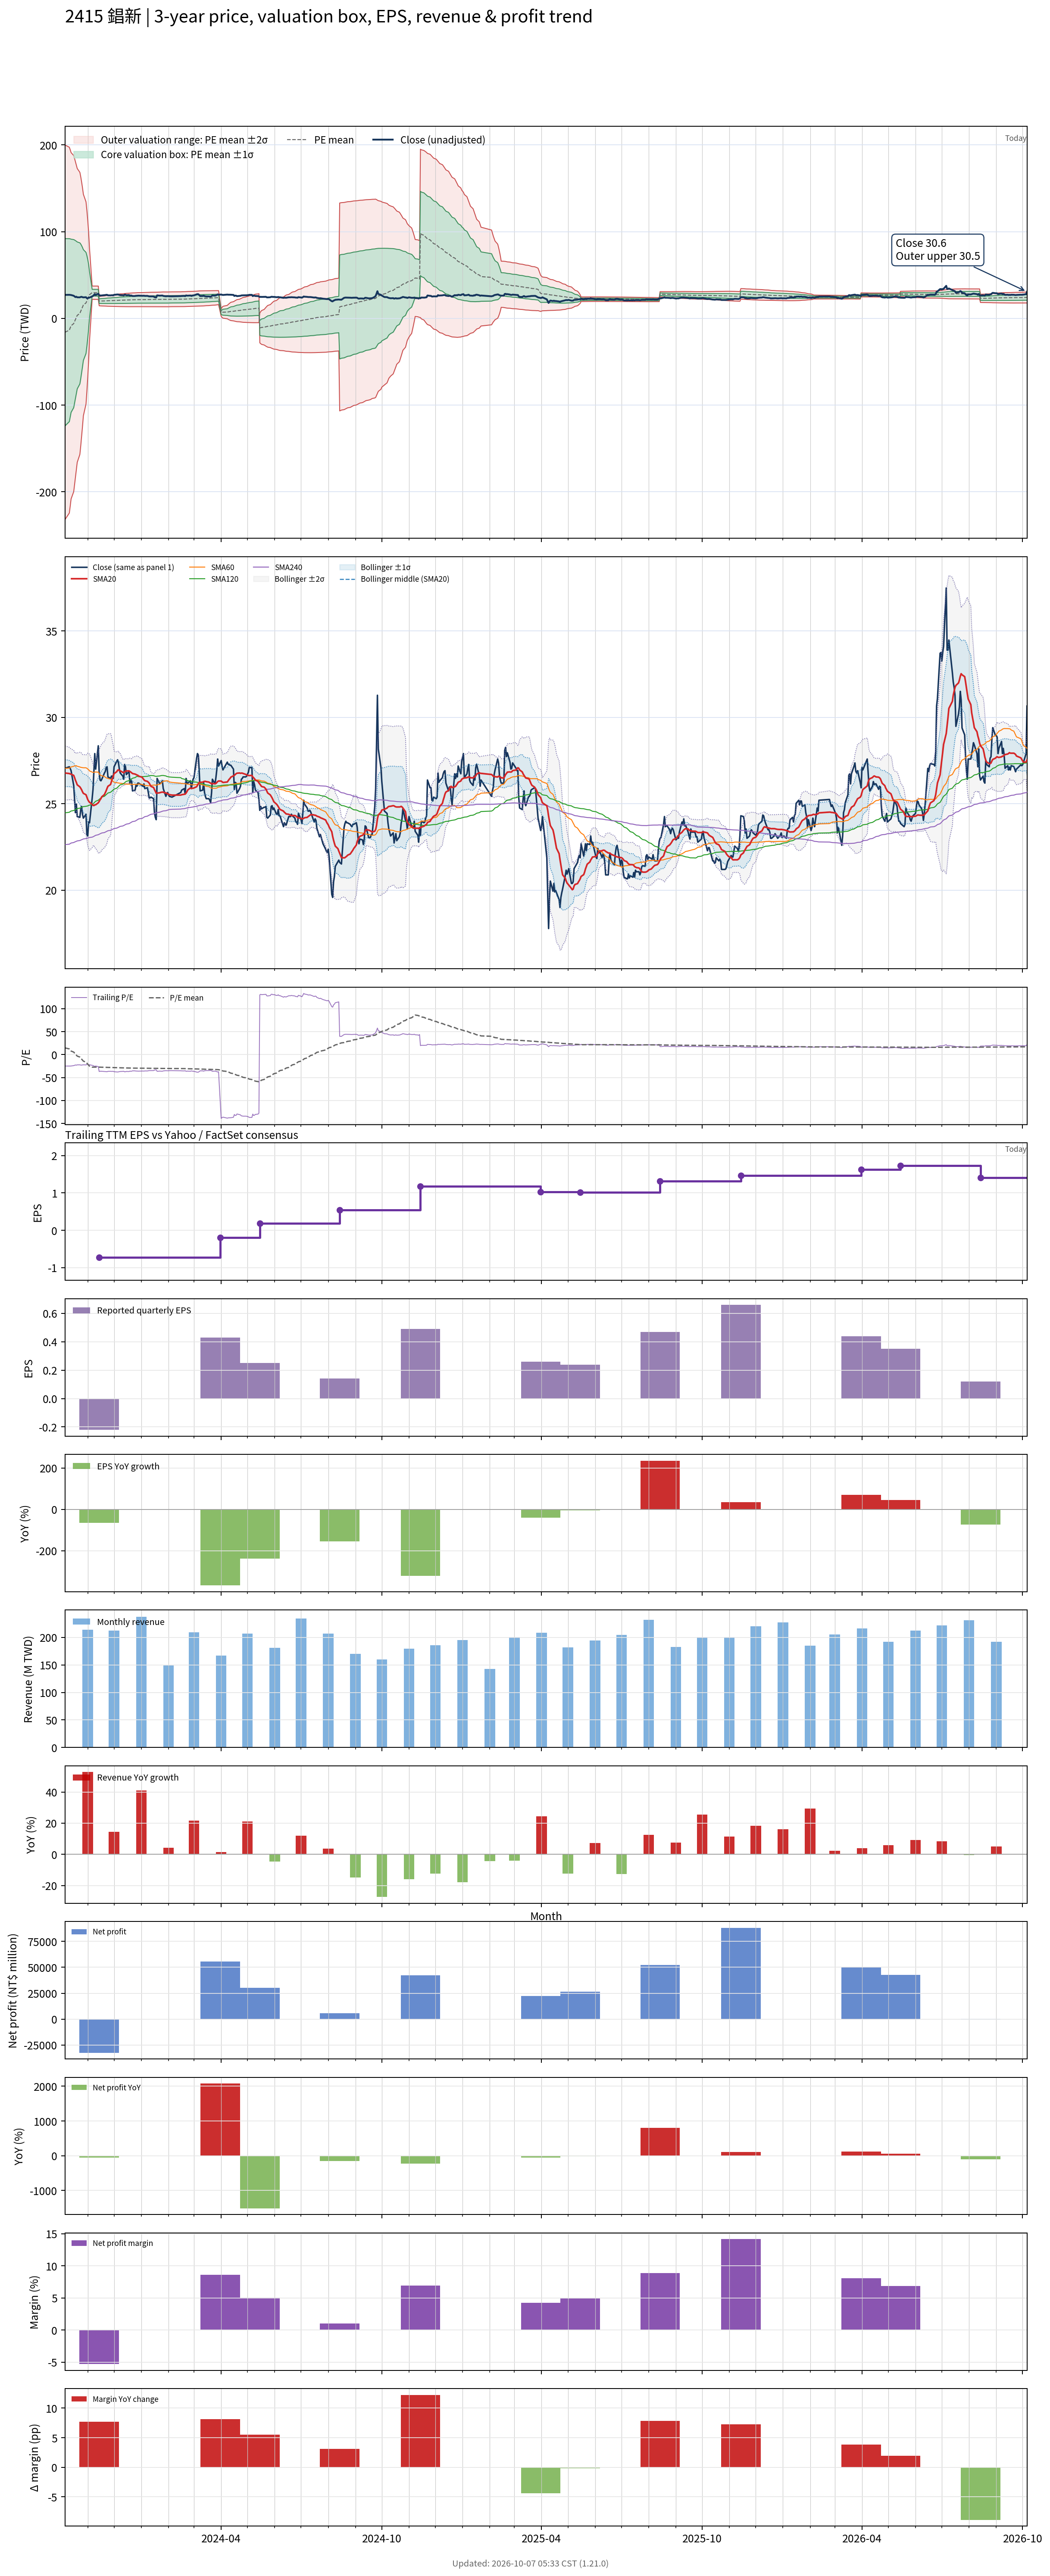

The data file committed next to this chart (first rows):
# chart-version: skill-stock-dynamic-val…
date, close, available_date, period_end, eps, ttm_eps, pe, pe_mean, pe_std, price_m2, price_m1, price_mean, price_p1, price_p2, forward_eps, forward_pe, forward_pe_mean, forward_pe_std, forward_price_m2, forward_price_m1, forward_price_mean, forward_price_p1, forward_price_p2, sma20
2023-10-06, 27.05, 2023-08-14, 2023-06-30, -0.25, -1.089, -24.83, 14.77, 99.18, 199.9, 91.93, -16.08, -124.1, -232.1, , , , , , , , , , 26.77
2023-10-11, 27.14, 2023-08-14, 2023-06-30, -0.25, -1.089, -24.92, 12.47, 96.82, 197.3, 91.86, -13.58, -119, -224.5, , , , , , , , , , 26.75
2023-10-12, 27.05, 2023-08-14, 2023-06-30, -0.25, -1.089, -24.83, 10.17, 94.35, 194.4, 91.68, -11.07, -113.8, -216.6, , , , , , , , , , 26.72
2023-10-13, 26.91, 2023-08-14, 2023-06-30, -0.25, -1.089, -24.71, 7.841, 91.68, 191.1, 91.3, -8.539, -108.4, -208.2, , , , , , , , , , 26.71
2023-10-16, 26.05, 2023-08-14, 2023-06-30, -0.25, -1.089, -23.93, 5.554, 88.96, 187.7, 90.83, -6.048, -102.9, -199.8, , , , , , , , , , 26.64
2023-10-17, 25.25, 2023-08-14, 2023-06-30, -0.25, -1.089, -23.18, 3.323, 86.23, 184.2, 90.29, -3.619, -97.53, -191.4, , , , , , , , , , 26.51
2023-10-18, 24.48, 2023-08-14, 2023-06-30, -0.25, -1.089, -22.48, 1.119, 83.42, 180.5, 89.62, -1.219, -92.06, -182.9, , , , , , , , , , 26.35
2023-10-19, 24.98, 2023-08-14, 2023-06-30, -0.25, -1.089, -22.93, -1.014, 80.66, 176.8, 88.95, 1.104, -86.74, -174.6, , , , , , , , , , 26.23
2023-10-20, 24.25, 2023-08-14, 2023-06-30, -0.25, -1.089, -22.27, -3.133, 77.78, 172.8, 88.11, 3.411, -81.29, -166, , , , , , , , , , 26.09
2023-10-23, 24.21, 2023-08-14, 2023-06-30, -0.25, -1.089, -22.23, -5.268, 74.67, 168.4, 87.05, 5.737, -75.58, -156.9, , , , , , , , , , 25.97
2023-10-24, 24.66, 2023-08-14, 2023-06-30, -0.25, -1.089, -22.64, -7.444, 71.23, 163.3, 85.68, 8.107, -69.47, -147, , , , , , , , , , 25.9
2023-10-25, 24.84, 2023-08-14, 2023-06-30, -0.25, -1.089, -22.81, -9.684, 67.31, 157.2, 83.85, 10.55, -62.76, -136.1, , , , , , , , , , 25.81
2023-10-26, 24.39, 2023-08-14, 2023-06-30, -0.25, -1.089, -22.4, -11.9, 63.16, 150.5, 81.74, 12.96, -55.82, -124.6, , , , , , , , , , 25.69
2023-10-27, 24.16, 2023-08-14, 2023-06-30, -0.25, -1.089, -22.19, -14.11, 58.62, 143.1, 79.21, 15.37, -48.47, -112.3, , , , , , , , , , 25.6
2023-10-30, 24.39, 2023-08-14, 2023-06-30, -0.25, -1.089, -22.4, -16.35, 53.53, 134.4, 76.1, 17.8, -40.5, -98.8, , , , , , , , , , 25.52
2023-10-31, 23.22, 2023-08-14, 2023-06-30, -0.25, -1.089, -21.32, -18.57, 47.82, 124.4, 72.3, 20.22, -31.86, -83.94, , , , , , , , , , 25.38
2023-11-01, 23.13, 2023-08-14, 2023-06-30, -0.25, -1.089, -21.24, -20.74, 41.48, 112.9, 67.76, 22.59, -22.58, -67.75, , , , , , , , , , 25.24
2023-11-02, 23.94, 2023-08-14, 2023-06-30, -0.25, -1.089, -21.98, -22.91, 33.99, 98.98, 61.96, 24.94, -12.07, -49.09, , , , , , , , , , 25.15
2023-11-03, 23.89, 2023-08-14, 2023-06-30, -0.25, -1.089, -21.94, -25.03, 24.51, 80.64, 53.95, 27.26, 0.5683, -26.12, , , , , , , , , , 25.09
2023-11-06, 25.29, 2023-08-14, 2023-06-30, -0.25, -1.089, -23.22, -27.21, 3.503, 37.26, 33.45, 29.63, 25.82, 22, , , , , , , , , , 24.96
2023-11-07, 25.83, 2023-08-14, 2023-06-30, -0.25, -1.089, -23.72, -27.18, 3.517, 37.26, 33.43, 29.6, 25.77, 21.94, , , , , , , , , , 24.9
2023-11-08, 26.86, 2023-08-14, 2023-06-30, -0.25, -1.089, -24.67, -27.16, 3.525, 37.26, 33.42, 29.58, 25.74, 21.9, , , , , , , , , , 24.89
2023-11-09, 27.9, 2023-08-14, 2023-06-30, -0.25, -1.089, -25.62, -27.15, 3.527, 37.25, 33.41, 29.57, 25.73, 21.88, , , , , , , , , , 24.93
2023-11-10, 27, 2023-08-14, 2023-06-30, -0.25, -1.089, -24.79, -27.13, 3.534, 37.24, 33.39, 29.55, 25.7, 21.85, , , , , , , , , , 24.94
2023-11-13, 28.35, 2023-08-14, 2023-06-30, -0.25, -1.089, -26.03, -27.12, 3.535, 37.24, 33.39, 29.54, 25.69, 21.84, , , , , , , , , , 25.05
2023-11-14, 26.82, 2023-11-14, 2023-09-30, -0.22, -0.729, -36.79, -27.21, 3.644, 25.15, 22.49, 19.83, 17.18, 14.52, , , , , , , , , , 25.13
2023-11-15, 26.37, 2023-11-14, 2023-09-30, -0.22, -0.729, -36.17, -27.28, 3.734, 25.33, 22.61, 19.89, 17.17, 14.45, , , , , , , , , , 25.22
2023-11-16, 26.32, 2023-11-14, 2023-09-30, -0.22, -0.729, -36.11, -27.36, 3.82, 25.51, 22.73, 19.94, 17.16, 14.38, , , , , , , , , , 25.29
2023-11-17, 26.41, 2023-11-14, 2023-09-30, -0.22, -0.729, -36.23, -27.44, 3.905, 25.69, 22.85, 20, 17.15, 14.31, , , , , , , , , , 25.4
2023-11-20, 26.77, 2023-11-14, 2023-09-30, -0.22, -0.729, -36.73, -27.52, 3.995, 25.89, 22.97, 20.06, 17.15, 14.24, , , , , , , , , , 25.53
2023-11-21, 26.86, 2023-11-14, 2023-09-30, -0.22, -0.729, -36.85, -27.6, 4.085, 26.08, 23.1, 20.12, 17.14, 14.17, , , , , , , , , , 25.64
2023-11-22, 27.09, 2023-11-14, 2023-09-30, -0.22, -0.729, -37.16, -27.69, 4.177, 26.27, 23.23, 20.18, 17.14, 14.09, , , , , , , , , , 25.75
2023-11-23, 27.14, 2023-11-14, 2023-09-30, -0.22, -0.729, -37.22, -27.77, 4.266, 26.46, 23.35, 20.24, 17.13, 14.02, , , , , , , , , , 25.89
2023-11-24, 26.55, 2023-11-14, 2023-09-30, -0.22, -0.729, -36.42, -27.85, 4.338, 26.63, 23.46, 20.3, 17.14, 13.98, , , , , , , , , , 26.01
2023-11-27, 26.46, 2023-11-14, 2023-09-30, -0.22, -0.729, -36.3, -27.92, 4.406, 26.78, 23.57, 20.36, 17.14, 13.93, , , , , , , , , , 26.11
2023-11-28, 26.59, 2023-11-14, 2023-09-30, -0.22, -0.729, -36.48, -28, 4.474, 26.93, 23.67, 20.41, 17.15, 13.89, , , , , , , , , , 26.28
2023-11-29, 26.59, 2023-11-14, 2023-09-30, -0.22, -0.729, -36.48, -28.08, 4.539, 27.09, 23.78, 20.47, 17.16, 13.85, , , , , , , , , , 26.45
2023-11-30, 26.46, 2023-11-14, 2023-09-30, -0.22, -0.729, -36.3, -28.16, 4.6, 27.23, 23.88, 20.53, 17.17, 13.82, , , , , , , , , , 26.58
2023-12-01, 27.14, 2023-11-14, 2023-09-30, -0.22, -0.729, -37.22, -28.24, 4.672, 27.4, 23.99, 20.59, 17.18, 13.78, , , , , , , , , , 26.74
2023-12-04, 27.45, 2023-11-14, 2023-09-30, -0.22, -0.729, -37.65, -28.33, 4.749, 27.58, 24.11, 20.65, 17.19, 13.73, , , , , , , , , , 26.85
2023-12-05, 27.54, 2023-11-14, 2023-09-30, -0.22, -0.729, -37.78, -28.42, 4.825, 27.75, 24.23, 20.72, 17.2, 13.68, , , , , , , , , , 26.93
2023-12-06, 27.36, 2023-11-14, 2023-09-30, -0.22, -0.729, -37.53, -28.5, 4.895, 27.92, 24.35, 20.78, 17.21, 13.64, , , , , , , , , , 26.96
2023-12-07, 27, 2023-11-14, 2023-09-30, -0.22, -0.729, -37.04, -28.59, 4.955, 28.06, 24.45, 20.84, 17.23, 13.62, , , , , , , , , , 26.91
2023-12-08, 26.77, 2023-11-14, 2023-09-30, -0.22, -0.729, -36.73, -28.67, 5.009, 28.2, 24.55, 20.9, 17.25, 13.59, , , , , , , , , , 26.9
2023-12-11, 26.59, 2023-11-14, 2023-09-30, -0.22, -0.729, -36.48, -28.74, 5.059, 28.33, 24.64, 20.95, 17.26, 13.57, , , , , , , , , , 26.82
2023-12-12, 26.41, 2023-11-14, 2023-09-30, -0.22, -0.729, -36.23, -28.8, 5.104, 28.44, 24.72, 21, 17.28, 13.56, , , , , , , , , , 26.8
2023-12-13, 27.27, 2023-11-14, 2023-09-30, -0.22, -0.729, -37.41, -28.88, 5.163, 28.59, 24.82, 21.06, 17.29, 13.53, , , , , , , , , , 26.84
2023-12-14, 27.14, 2023-11-14, 2023-09-30, -0.22, -0.729, -37.22, -28.96, 5.218, 28.72, 24.92, 21.11, 17.31, 13.5, , , , , , , , , , 26.88
2023-12-15, 26.68, 2023-11-14, 2023-09-30, -0.22, -0.729, -36.6, -29.03, 5.265, 28.84, 25, 21.16, 17.32, 13.48, , , , , , , , , , 26.89
2023-12-18, 26.86, 2023-11-14, 2023-09-30, -0.22, -0.729, -36.85, -29.1, 5.313, 28.96, 25.09, 21.21, 17.34, 13.47, , , , , , , , , , 26.9
2023-12-19, 26.19, 2023-11-14, 2023-09-30, -0.22, -0.729, -35.93, -29.16, 5.349, 29.06, 25.16, 21.26, 17.36, 13.46, , , , , , , , , , 26.86
2023-12-20, 26.37, 2023-11-14, 2023-09-30, -0.22, -0.729, -36.17, -29.23, 5.386, 29.16, 25.23, 21.31, 17.38, 13.45, , , , , , , , , , 26.83
2023-12-21, 26.28, 2023-11-14, 2023-09-30, -0.22, -0.729, -36.05, -29.29, 5.421, 29.26, 25.31, 21.35, 17.4, 13.45, , , , , , , , , , 26.79
2023-12-22, 25.74, 2023-11-14, 2023-09-30, -0.22, -0.729, -35.31, -29.36, 5.445, 29.34, 25.37, 21.4, 17.43, 13.47, , , , , , , , , , 26.75
2023-12-25, 25.79, 2023-11-14, 2023-09-30, -0.22, -0.729, -35.37, -29.43, 5.469, 29.43, 25.44, 21.45, 17.47, 13.48, , , , , , , , , , 26.71
2023-12-26, 26.1, 2023-11-14, 2023-09-30, -0.22, -0.729, -35.8, -29.5, 5.495, 29.52, 25.51, 21.51, 17.5, 13.5, , , , , , , , , , 26.69
2023-12-27, 26.01, 2023-11-14, 2023-09-30, -0.22, -0.729, -35.68, -29.55, 5.524, 29.6, 25.57, 21.54, 17.52, 13.49, , , , , , , , , , 26.66
2023-12-28, 26.19, 2023-11-14, 2023-09-30, -0.22, -0.729, -35.93, -29.58, 5.547, 29.65, 25.61, 21.56, 17.52, 13.47, , , , , , , , , , 26.64
2023-12-29, 26.19, 2023-11-14, 2023-09-30, -0.22, -0.729, -35.93, -29.58, 5.547, 29.65, 25.61, 21.56, 17.52, 13.47, , , , , , , , , , 26.6
... 668 more rows
